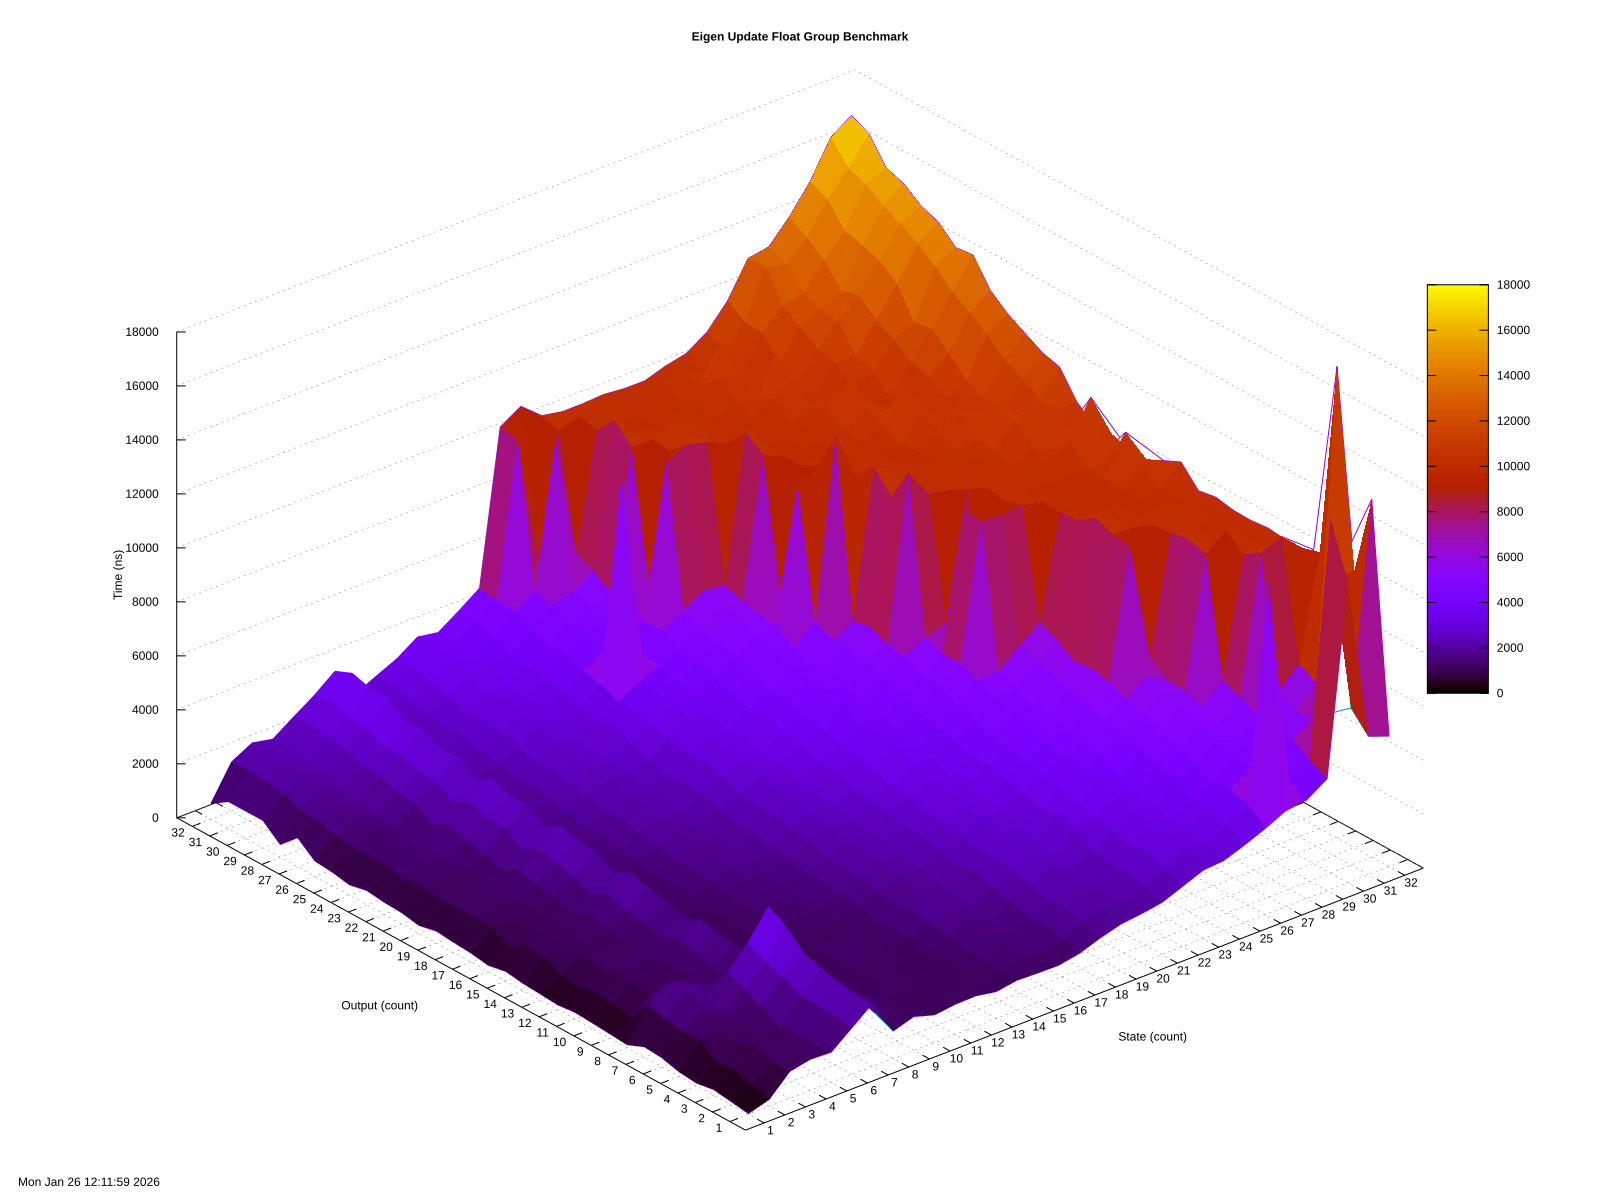

The data file committed next to this chart (first rows):
# State Size, Output Size, Elapsed Time (s)
00001, 00001, 2.82791185729276e-08
00001, 00002, 1.06813382238524e-07
00001, 00003, 1.9889224572004e-07
00001, 00004, 1.00039976014391e-07
00001, 00005, 1.52756892230576e-07
00001, 00006, 2.94868770274255e-07
00001, 00007, 3.39250759365508e-07
00001, 00008, 1.1107689148958e-07
00001, 00009, 1.59090215234315e-07
00001, 00010, 2.0262219425215e-07
00001, 00011, 2.42710570269625e-07
00001, 00012, 1.69365464632455e-07
00001, 00013, 2.18510786360473e-07
00001, 00014, 2.68339960238569e-07
00001, 00015, 3.46295686532763e-07
00001, 00016, 2.20874972240728e-07
00001, 00017, 3.17556138815981e-07
00001, 00018, 3.63240709742216e-07
00001, 00019, 4.21791951404708e-07
00001, 00020, 2.8616497829233e-07
00001, 00021, 3.97946461312798e-07
00001, 00022, 4.45923261390887e-07
00001, 00023, 5.0556823368325e-07
00001, 00024, 3.74571948998178e-07
00001, 00025, 4.89565627950897e-07
00001, 00026, 5.41482965931864e-07
00001, 00027, 5.9920049200492e-07
00001, 00028, 4.6925315227934e-07
00001, 00029, 5.9040404040404e-07
00001, 00030, 6.36024844720497e-07
00001, 00031, 1.00845921450151e-06
00001, 00032, 5.52392947103275e-07
00002, 00001, 2.3426433915212e-07
00002, 00002, 3.9231381919554e-07
00002, 00003, 5.45081472540736e-07
00002, 00004, 5.12600401606426e-07
00002, 00005, 1.00196253345227e-06
00002, 00006, 1.0096803652968e-06
00002, 00007, 1.00522006141249e-06
00002, 00008, 1.19866504854369e-06
00002, 00009, 4.9183490354419e-07
00002, 00010, 5.73369239976062e-07
00002, 00011, 6.36275106512477e-07
00002, 00012, 5.12701334560515e-07
00002, 00013, 6.03892788768347e-07
00002, 00014, 6.98054755043228e-07
00002, 00015, 1.00394045534151e-06
00002, 00016, 5.59897901304594e-07
00002, 00017, 6.94996426018585e-07
00002, 00018, 1.00328596802842e-06
00002, 00019, 1.00183044315992e-06
00002, 00020, 1.03664259927798e-06
00002, 00021, 1.00075471698113e-06
00002, 00022, 1.00071047957371e-06
00002, 00023, 1.10231749710313e-06
00002, 00024, 1.00008710801394e-06
00002, 00025, 1.05423913043478e-06
00002, 00026, 1.1801756587202e-06
00002, 00027, 1.31384615384615e-06
00002, 00028, 1.47363253856942e-06
... 964 more rows
